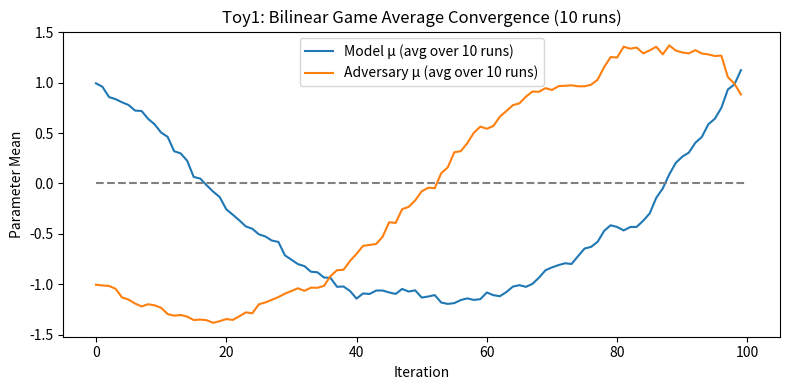

Python code for this plot:
import numpy as np
import matplotlib.pyplot as plt

# Define the Agent class for the bilinear game
class Agent:
    def __init__(self, lr=0.05, init_mean=0.0, std=1.0):
        self.mu = init_mean
        self.std = std
        self.lr = lr
    def sample(self):
        return np.random.normal(self.mu, self.std)
    def update(self, action, reward):
        # REINFORCE gradient update for mean
        grad = (action - self.mu) * reward / (self.std**2)
        self.mu += self.lr * grad

# Experiment parameters
n_runs = 10   # Number of independent runs
n_iters = 100  # Iterations per run

# Storage for trajectories
model_arr = np.zeros((n_runs, n_iters))
adv_arr = np.zeros((n_runs, n_iters))

# Conduct multiple runs
for run in range(n_runs):
    model = Agent(lr=0.05, init_mean=1.0)
    adv   = Agent(lr=0.05, init_mean=-1.0)
    for it in range(n_iters):
        x = model.sample()
        y = adv.sample()
        # Payoffs
        r_model = x * y
        r_adv = -r_model
        # Update agents
        model.update(x, r_model)
        adv.update(y, r_adv)
        # Record means
        model_arr[run, it] = model.mu
        adv_arr[run, it] = adv.mu

# Compute average trajectories
model_mean = model_arr.mean(axis=0)
adv_mean = adv_arr.mean(axis=0)

# Plot average convergence
plt.figure(figsize=(8, 4))
plt.plot(model_mean, label='Model μ (avg over 10 runs)')
plt.plot(adv_mean,   label='Adversary μ (avg over 10 runs)')
plt.hlines(0, 0, n_iters, linestyles='dashed', colors='gray')
plt.xlabel('Iteration')
plt.ylabel('Parameter Mean')
plt.title('Toy1: Bilinear Game Average Convergence (10 runs)')
plt.legend()
plt.tight_layout()
plt.show()
